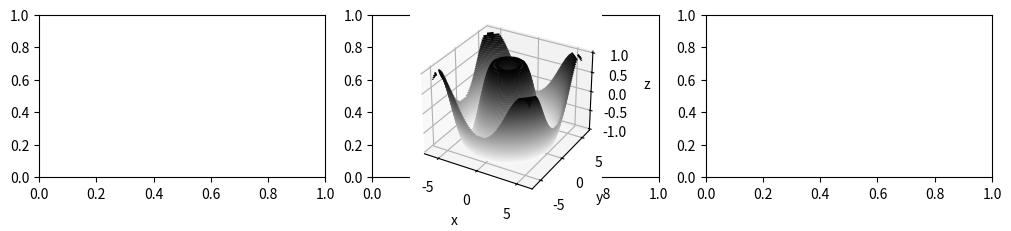

Write Python code to recreate this figure.
import numpy as np
import matplotlib.pyplot as plt


def f(x, y):
    return np.sin(np.sqrt(x ** 2 + y ** 2))

x = np.linspace(-6, 6, 30)
y = np.linspace(-6, 6, 30)

X, Y = np.meshgrid(x, y)
Z = f(X, Y)

#fig = plt.figure()
#ax = plt.axes(projection='3d')

fig, ax = plt.subplots(1,3, dpi=120,figsize=(10,2), constrained_layout=True)
ax[0] = plt.axes(projection='3d')

ax[0].contour3D(X, Y, Z, 50, cmap='binary')
ax[0].set_xlabel('x')
ax[0].set_ylabel('y')
ax[0].set_zlabel('z');

fig
